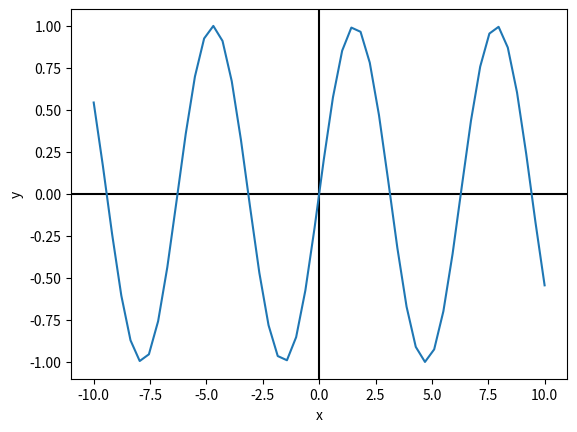

Recreate this plot in Python.
import numpy as np
import matplotlib.pyplot as plt

def main():
    x = np.linspace(-10, 10)
    y = np.sin(x)
    plt.axhline(0, color="black")
    plt.axvline(0, color="black")
    plt.plot(x, y, antialiased=True)
    plt.xlabel('x')
    plt.ylabel('y')
    plt.show()

if __name__ == '__main__':
    main()
